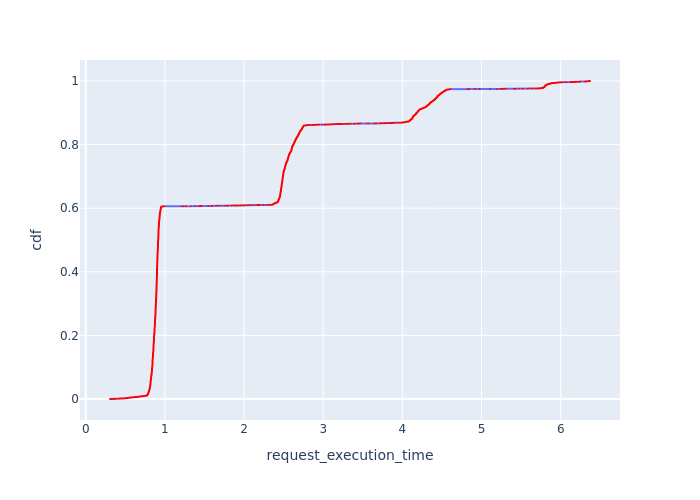

Values plotted in this chart, from the file beside it:
, Request Id, request_execution_time, cdf
0, 1, 0.3069, 7.177205196296562e-05
1, 5, 0.3257, 0.0001435
2, 9, 0.3426, 0.0002153
3, 11, 0.3512, 0.0002871
4, 12, 0.3512, 0.0003589
5, 13, 0.3573, 0.0004306
6, 21, 0.3746, 0.0005024
7, 22, 0.3746, 0.0005742
8, 23, 0.3756, 0.0006459
9, 24, 0.3756, 0.0007177
10, 27, 0.3836, 0.0007895
11, 33, 0.3878, 0.0008613
13, 42, 0.4141, 0.000933
14, 51, 0.4155, 0.001005
15, 52, 0.4155, 0.001077
12, 40, 0.4181, 0.001148
16, 58, 0.425, 0.00122
17, 64, 0.4264, 0.001292
18, 71, 0.4321, 0.001364
19, 75, 0.4348, 0.001435
20, 77, 0.4389, 0.001507
21, 78, 0.4433, 0.001579
22, 80, 0.4497, 0.001651
23, 82, 0.4497, 0.001723
24, 85, 0.4568, 0.001794
25, 86, 0.4749, 0.001866
26, 88, 0.4793, 0.001938
27, 99, 0.492, 0.00201
28, 100, 0.492, 0.002081
29, 101, 0.492, 0.002153
30, 102, 0.4962, 0.002225
31, 104, 0.4962, 0.002297
32, 106, 0.4962, 0.002368
33, 107, 0.4962, 0.00244
35, 109, 0.5043, 0.002512
41, 117, 0.5074, 0.002584
36, 111, 0.5081, 0.002656
43, 119, 0.5089, 0.002727
37, 112, 0.5096, 0.002799
38, 113, 0.5096, 0.002871
39, 114, 0.5096, 0.002943
13833, 13932, 0.5143, 0.003014
44, 120, 0.5147, 0.003086
45, 122, 0.5197, 0.003158
46, 123, 0.5214, 0.00323
47, 126, 0.5237, 0.003302
48, 130, 0.5254, 0.003373
49, 132, 0.5307, 0.003445
13830, 13928, 0.5328, 0.003517
13831, 13930, 0.5328, 0.003589
13832, 13931, 0.5328, 0.00366
50, 141, 0.5388, 0.003732
52, 148, 0.5417, 0.003804
53, 153, 0.5467, 0.003876
55, 160, 0.5472, 0.003947
56, 161, 0.5472, 0.004019
54, 157, 0.548, 0.004091
60, 168, 0.551, 0.004163
61, 169, 0.551, 0.004235
13821, 13920, 0.5598, 0.004306
... 13,873 more rows
